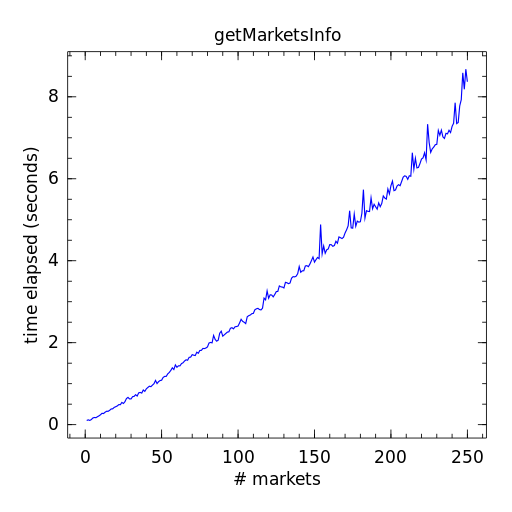

The file beside this chart, header and first rows:
# markets, time elapsed (seconds)
1, 0.102
2, 0.117
3, 0.103
4, 0.124
5, 0.162
6, 0.175
7, 0.17
8, 0.193
9, 0.214
10, 0.241
11, 0.277
12, 0.271
13, 0.303
14, 0.326
15, 0.326
16, 0.35
17, 0.382
18, 0.387
19, 0.422
20, 0.438
21, 0.457
22, 0.489
23, 0.487
24, 0.543
25, 0.517
26, 0.56
27, 0.637
28, 0.666
29, 0.628
30, 0.628
31, 0.683
32, 0.69
33, 0.731
34, 0.698
35, 0.776
36, 0.786
37, 0.77
38, 0.846
39, 0.812
40, 0.874
41, 0.907
42, 0.938
43, 0.927
44, 0.965
45, 0.999
46, 1.079
47, 1.003
48, 1.049
49, 1.076
50, 1.085
51, 1.153
52, 1.177
53, 1.178
54, 1.239
55, 1.273
56, 1.323
57, 1.387
58, 1.345
59, 1.457
60, 1.4
... 190 more rows
